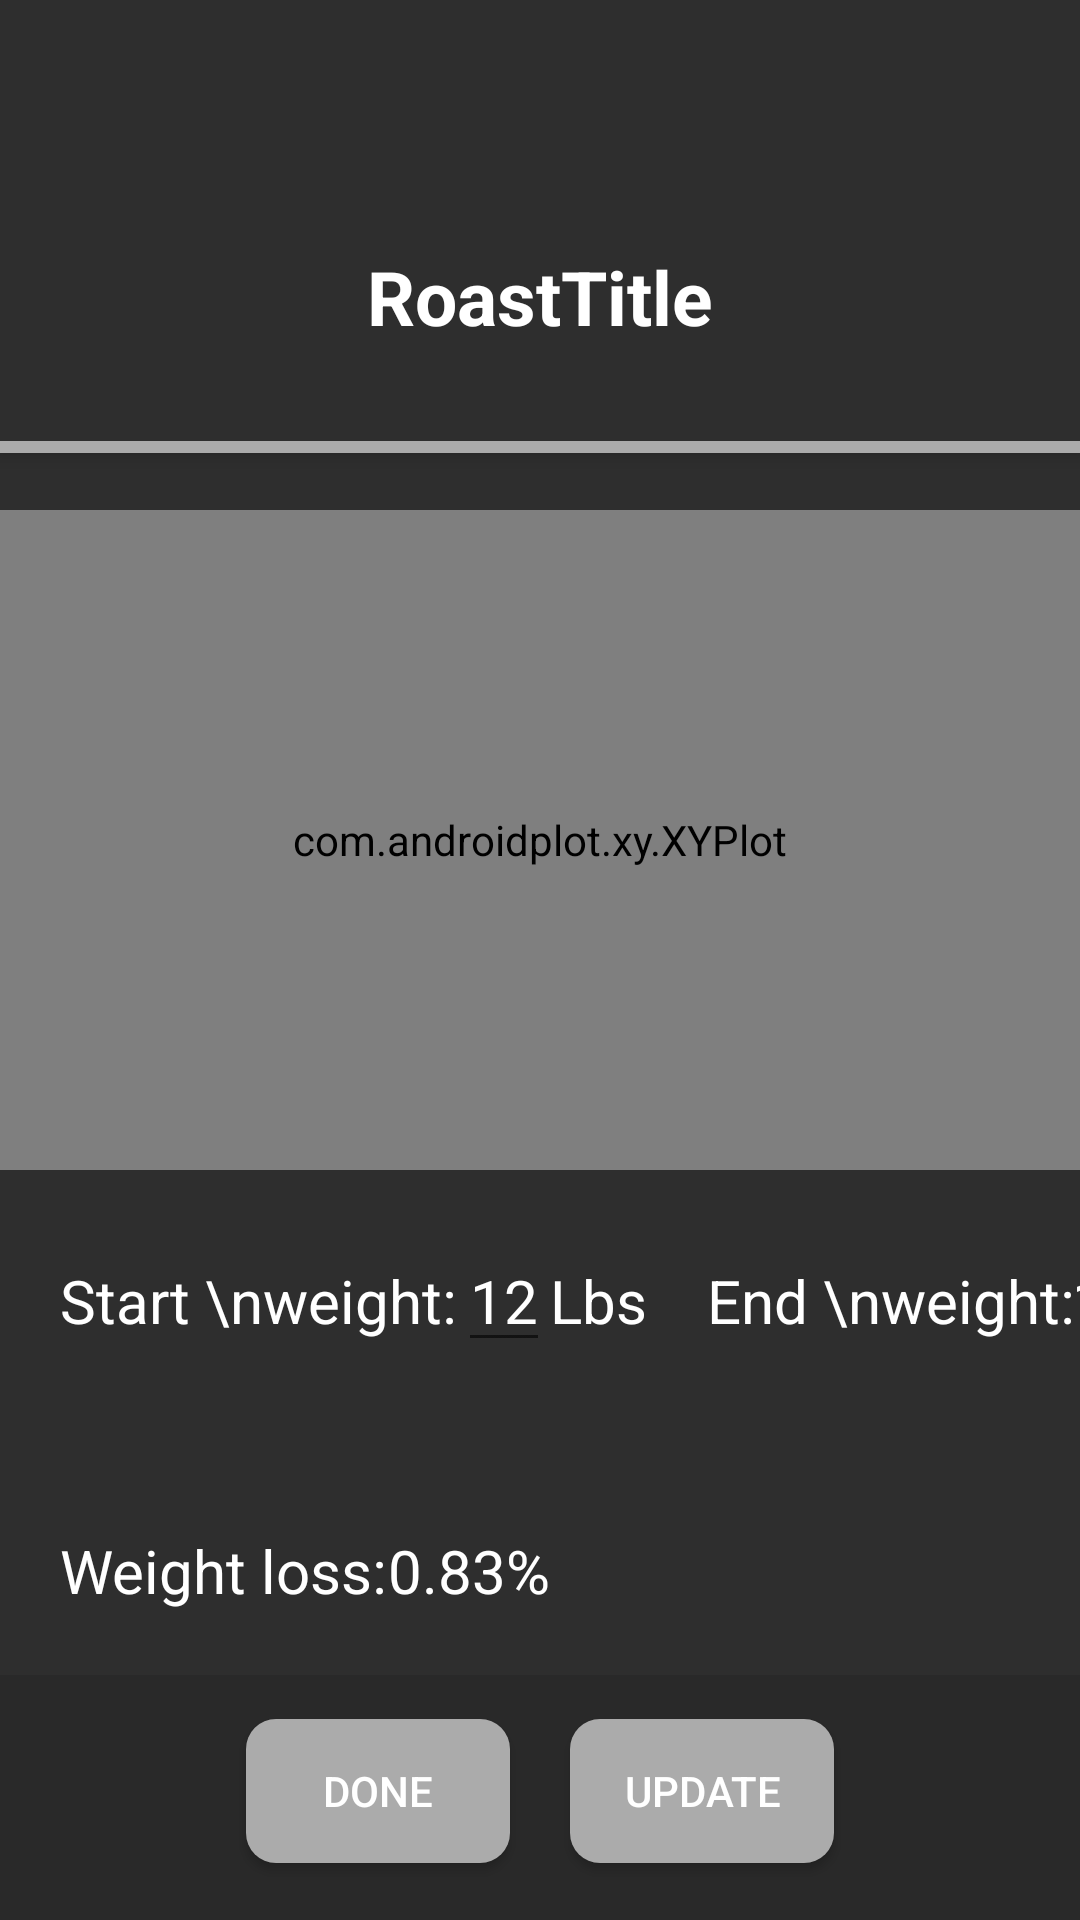

Layout XML and referenced resources for this Android screen:
<!-- AndroidManifest.xml: activity theme Theme.RoastingAssistant.NoActionBar -->
<!-- res/layout/activity_roast_data_view.xml -->
<?xml version="1.0" encoding="utf-8"?>
<androidx.coordinatorlayout.widget.CoordinatorLayout xmlns:android="http://schemas.android.com/apk/res/android"
    xmlns:app="http://schemas.android.com/apk/res-auto"
    xmlns:tools="http://schemas.android.com/tools"
    android:layout_width="match_parent"
    android:layout_height="match_parent"
    tools:context=".user_interface.RoastDataViewActivity">

    <com.google.android.material.appbar.AppBarLayout
        android:layout_width="match_parent"
        android:layout_height="wrap_content"
        android:theme="@style/ThemeOverlay.MaterialComponents.Dark">

        <LinearLayout
            android:layout_width="match_parent"
            android:layout_height="0dp"
            android:layout_weight="0.10"
            android:orientation="horizontal"
            android:background="@color/grayBack">

            <View
                android:layout_width="match_parent"
                android:layout_height="match_parent"
                android:layout_weight="1"></View>

            <Button
                android:id="@+id/menuButton"
                android:layout_width="40dp"
                android:layout_height="45dp"
                android:layout_marginRight="10dp"
                android:layout_marginTop="10dp"
                android:background="@drawable/hamburger_icon"
                style="@style/spinnerItemStyle"/>
        </LinearLayout>

        <TextView
            android:id="@+id/roastdataview_title_textview"
            android:layout_width="match_parent"
            android:layout_height="88dp"
            android:background="@color/grayBack"
            android:gravity="center"
            android:text="RoastTitle"
            android:textColor="@color/white"
            android:textSize="25dp"
            android:textStyle="bold"
            app:tabIndicatorColor="#FFFFFF"
            app:tabTextAppearance="@style/CustomTextAppearanceTab"
            app:tabTextColor="#FFFFFF"></TextView>

        <View
            android:layout_width="match_parent"
            android:layout_height="4dp"
            android:background="@color/grayBack" />

        <View
            android:layout_width="match_parent"
            android:layout_height="4dp"
            android:background="@color/lightGray" />
    </com.google.android.material.appbar.AppBarLayout>

    <LinearLayout
        android:layout_width="match_parent"
        android:layout_height="match_parent"
        android:orientation="vertical"
        android:layout_marginTop="150dp"
        android:weightSum="6">
        <ScrollView
            android:id="@+id/roastparamactivity_scrollview"
            android:layout_weight="5"
            android:layout_width="match_parent"
            android:layout_height="0dp"
            android:background="@color/grayBack"
            app:layout_behavior="@string/appbar_scrolling_view_behavior">

            <LinearLayout
                android:id="@+id/roastdataview_layout"
                android:layout_width="match_parent"
                android:layout_height="match_parent"
                android:orientation="vertical">

                <com.androidplot.xy.XYPlot
                    style="@style/APDefacto.Dark"
                    android:id="@+id/plot"
                    android:layout_width="match_parent"
                    android:layout_height="220dp"
                    app:title="Roast Temperature"
                    app:rangeTitle="Temperature"
                    app:domainTitle="Time"
                    app:lineLabels="left|bottom"
                    app:lineLabelRotationBottom="-45"
                    app:renderMode="use_background_thread"
                    android:layout_gravity="center"
                    android:layout_marginTop="20dp"/>

                <LinearLayout
                    android:layout_width="match_parent"
                    android:layout_height="100dp"
                    android:orientation="horizontal"
                    android:layout_gravity="center">

                    <TextView
                        android:layout_width="wrap_content"
                        android:layout_height="wrap_content"
                        android:text="Start \nweight:"
                        android:textColor="@color/white"
                        android:textSize="20dp"
                        android:layout_marginTop="20dp"
                        android:layout_marginLeft="20dp"/>
                    <EditText
                        android:id="@+id/roastdataview_startweight_edittext"
                        android:inputType="number"
                        android:layout_width="wrap_content"
                        android:layout_height="wrap_content"
                        android:text="12"
                        android:textColor="@color/white"
                        android:textSize="20dp"
                        android:layout_marginTop="20dp"/>
                    <TextView
                        android:id="@+id/roastdataview_startweight_textview"
                        android:layout_width="wrap_content"
                        android:layout_height="wrap_content"
                        android:text="Lbs"
                        android:textColor="@color/white"
                        android:textSize="20dp"
                        android:layout_marginTop="20dp"/>
                    <TextView
                        android:layout_width="wrap_content"
                        android:layout_height="wrap_content"
                        android:text="End \nweight:"
                        android:textColor="@color/white"
                        android:textSize="20dp"
                        android:layout_marginTop="20dp"
                        android:layout_marginLeft="20dp"/>
                    <EditText
                        android:id="@+id/roastdataview_endweight_edittext"
                        android:inputType="number"
                        android:layout_width="wrap_content"
                        android:layout_height="wrap_content"
                        android:text="10"
                        android:textColor="@color/white"
                        android:textSize="20dp"
                        android:layout_marginTop="20dp"/>
                    <TextView
                        android:id="@+id/roastdataview_endweight_textview"
                        android:layout_width="wrap_content"
                        android:layout_height="wrap_content"
                        android:text="Lbs"
                        android:textColor="@color/white"
                        android:textSize="20dp"
                        android:layout_marginTop="20dp"/>

                </LinearLayout>

                <LinearLayout
                    android:layout_width="match_parent"
                    android:layout_height="wrap_content"
                    android:orientation="horizontal"
                    android:layout_gravity="center">

                    <TextView
                        android:layout_width="wrap_content"
                        android:layout_height="wrap_content"
                        android:text="Weight loss:"
                        android:textColor="@color/white"
                        android:textSize="20dp"
                        android:layout_marginTop="20dp"
                        android:layout_marginLeft="20dp"/>
                    <TextView
                        android:id="@+id/roastdataview_losspercent_textview"
                        android:layout_width="wrap_content"
                        android:layout_height="wrap_content"
                        android:text="0.83%"
                        android:textColor="@color/white"
                        android:textSize="20dp"
                        android:layout_marginTop="20dp"/>

                </LinearLayout>

            </LinearLayout>

        </ScrollView>
        <LinearLayout
            android:id="@+id/roastdataview_buttonsarea_layout"
            android:layout_width="match_parent"
            android:layout_height="0dp"
            android:gravity="center"
            android:background="@color/grayBackLower"
            android:layout_weight="1"
            android:orientation="horizontal">
            <Button
                android:id="@+id/roastdataview_done_button"
                android:layout_width="wrap_content"
                android:layout_height="wrap_content"
                android:text="Done"
                android:gravity="center"
                android:textColor="@color/white"
                android:background="@drawable/round_shape_btn"
                android:layout_marginBottom="2dp"
                android:layout_marginRight="10dp"
                />
            <Button
                android:id="@+id/roastdataview_update_button"
                android:layout_width="wrap_content"
                android:layout_height="wrap_content"
                android:text="Update"
                android:gravity="center"
                android:textColor="@color/white"
                android:background="@drawable/round_shape_btn"
                android:layout_marginBottom="2dp"
                android:layout_marginLeft="10dp"
                />

        </LinearLayout>

    </LinearLayout>

</androidx.coordinatorlayout.widget.CoordinatorLayout>
<!-- resources referenced by this layout -->
<resources>
  <color name="grayBack">#2E2E2E</color>
  <color name="grayBackLower">#292929</color>
  <color name="lightGray">#ABABAB</color>
  <color name="white">#FFFFFFFF</color>
  <!-- drawable round_shape_btn (drawable) -->
  <?xml version="1.0" encoding="utf-8"?>
  <shape xmlns:android="http://schemas.android.com/apk/res/android" android:shape="rectangle" android:padding="10dp">
      <solid android:color="#ABABAB"/> 
      <corners
          android:bottomRightRadius="10dp"
          android:bottomLeftRadius="10dp"
          android:topLeftRadius="10dp"
          android:topRightRadius="10dp"/>
  </shape>
  <style name="CustomTextAppearanceTab" parent="TextAppearance.Design.Tab">
          <item name="textAllCaps">false</item>
          <item name="android:textAllCaps">false</item>
          <item name="android:textSize">25dp</item>
      </style>
  <style name="spinnerItemStyle" parent="@android:style/Widget.Holo.DropDownItem.Spinner">
          <item name="android:textColor">@color/grayBack</item>
      </style>
  <style name="Theme.RoastingAssistant.NoActionBar">
          <item name="windowActionBar">false</item>
          <item name="windowNoTitle">true</item>
      </style>
</resources>
